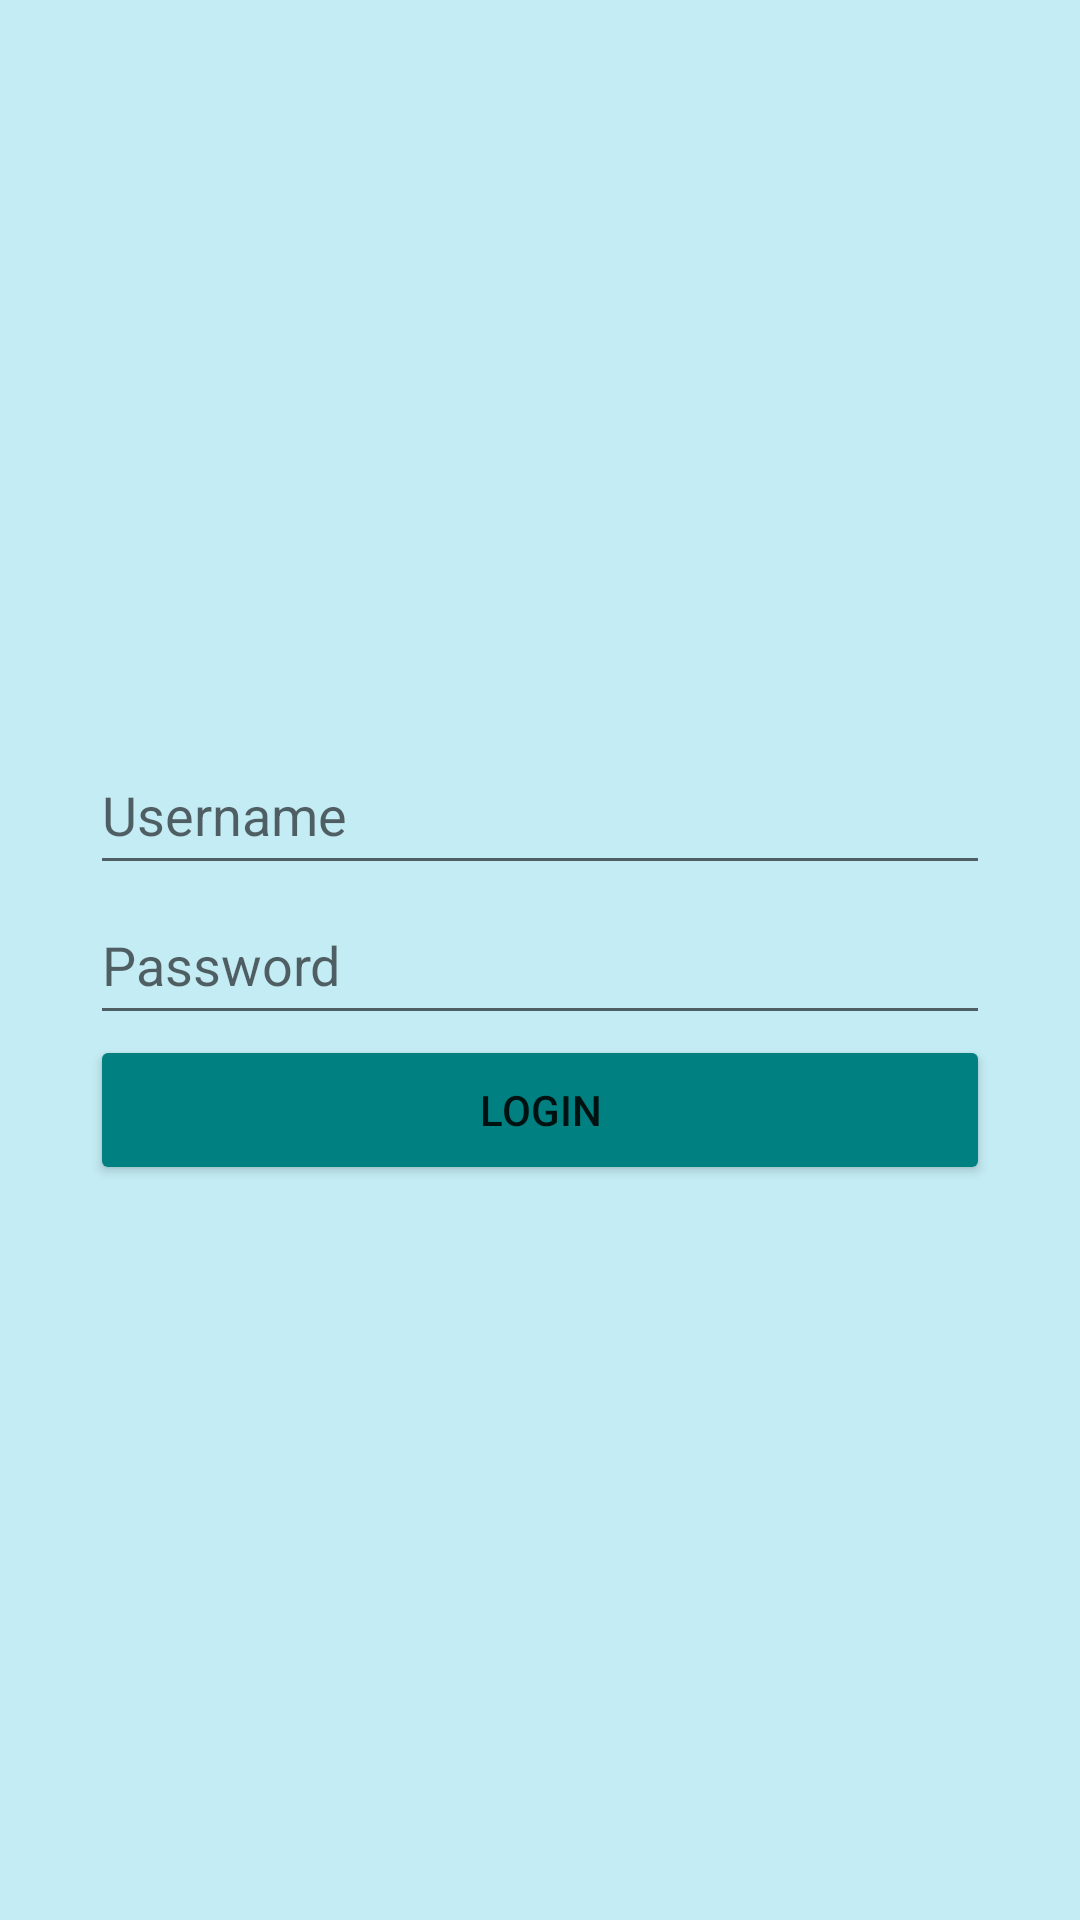

Reconstruct the res/layout file that produces this screen, plus the resources it refers to.
<!-- AndroidManifest.xml: application theme Theme.EduGame -->
<!-- res/layout/activity_login.xml -->
<?xml version="1.0" encoding="utf-8"?>
<androidx.constraintlayout.widget.ConstraintLayout xmlns:android="http://schemas.android.com/apk/res/android"
    xmlns:app="http://schemas.android.com/apk/res-auto"
    xmlns:tools="http://schemas.android.com/tools"
    android:layout_width="match_parent"
    android:layout_height="match_parent"
    android:background="@color/WFD5_Diamond"
    tools:context=".LoginActivity">

    <EditText
        android:id="@+id/usernameLoginTxt"
        android:layout_width="300dp"
        android:layout_height="50dp"
        android:hint="Username"
        app:layout_constraintBottom_toTopOf="@+id/passwordLogin"
        app:layout_constraintEnd_toEndOf="parent"
        app:layout_constraintHorizontal_bias="0.5"
        app:layout_constraintStart_toStartOf="parent"
        app:layout_constraintTop_toTopOf="parent"
        app:layout_constraintVertical_chainStyle="packed" />

    <Button
        android:id="@+id/loginButton"
        android:layout_width="300dp"
        android:layout_height="50dp"
        android:text="LOGIN"
        app:backgroundTint="@color/SOT1_Teal"
        app:layout_constraintBottom_toBottomOf="parent"
        app:layout_constraintEnd_toEndOf="parent"
        app:layout_constraintHorizontal_bias="0.5"
        app:layout_constraintStart_toStartOf="parent"
        app:layout_constraintTop_toBottomOf="@+id/passwordLogin" />

    <EditText
        android:id="@+id/passwordLogin"
        android:layout_width="300dp"
        android:layout_height="50dp"
        android:ems="10"
        android:hint="Password"
        android:inputType="textPassword"
        app:layout_constraintBottom_toTopOf="@+id/loginButton"
        app:layout_constraintEnd_toEndOf="parent"
        app:layout_constraintHorizontal_bias="0.5"
        app:layout_constraintStart_toStartOf="parent"
        app:layout_constraintTop_toBottomOf="@+id/usernameLoginTxt" />
</androidx.constraintlayout.widget.ConstraintLayout>
<!-- resources referenced by this layout -->
<resources>
  <color name="SOT1_Teal">#008080</color>
  <color name="WFD5_Diamond">#C4ECF4</color>
  <style name="Theme.EduGame" parent="Theme.MaterialComponents.DayNight.DarkActionBar">
          
          <item name="colorPrimary">@color/purple_500</item>
          <item name="colorPrimaryVariant">@color/purple_700</item>
          <item name="colorOnPrimary">@color/white</item>
          
          <item name="colorSecondary">@color/teal_200</item>
          <item name="colorSecondaryVariant">@color/teal_700</item>
          <item name="colorOnSecondary">@color/black</item>
          
          <item name="android:statusBarColor" tools:targetApi="l">?attr/colorPrimaryVariant</item>
          
      </style>
  <color name="purple_500">#FF6200EE</color>
  <color name="purple_700">#FF3700B3</color>
  <color name="white">#FFFFFFFF</color>
  <color name="teal_200">#FF03DAC5</color>
  <color name="teal_700">#FF018786</color>
  <color name="black">#FF000000</color>
</resources>
